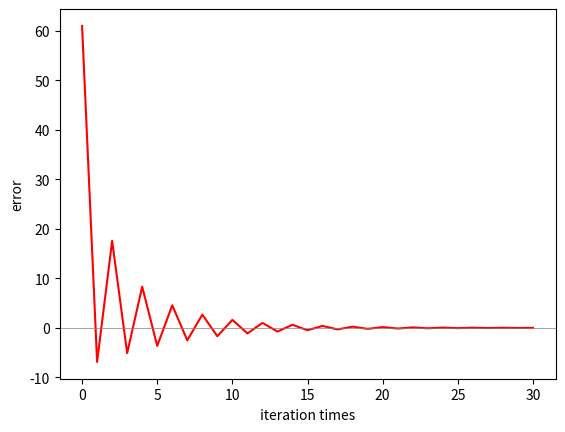

Write the Python code that produced this figure.
from scipy import optimize 
import numpy as np
import matplotlib.pyplot as plt

def f1(x):
    x1 = 81 + x
    x2 = 1 + x
    return x1 / x2

#x = np.linspace(-2, 2, 1000)
#x = range(70, f1(70))
#sol = optimize.root(f, [-0.84, -0.71, -0.3, 0, 0.26, 0.7, 0.86])

def f2(x):
    return x - np.sqrt(81)
x = float(70)
xvals = []
yvals = []
count = 0
while count <= 30:
    xvals.append(x)
    yvals.append(f2(x))
    x = f1(x)
    count += 1
    
xvals = np.array(range(0,count), dtype = float)
yvals = np.array(yvals, dtype = float)
    
#A = np.vstack([xvals, np.ones(len(xvals))]).T

plt.plot(xvals, yvals, 'r')
plt.ylabel("error")
plt.xlabel("iteration times")

#plt.plot(xvals, yvals, 'o')
plt.axhline(0, color='gray', lw=0.5)
plt.show()

#n, k_ = np.linalg.lstsq(A, yvals, rcond = None)[0]

#_ = plt.plot(xvals, yvals, 'o', label='Original data', markersize=10)


#_ = plt.plot(xvals, n*xvals + k_, 'r', label='Fitted line')

#_ = plt.legend()

plt.show()